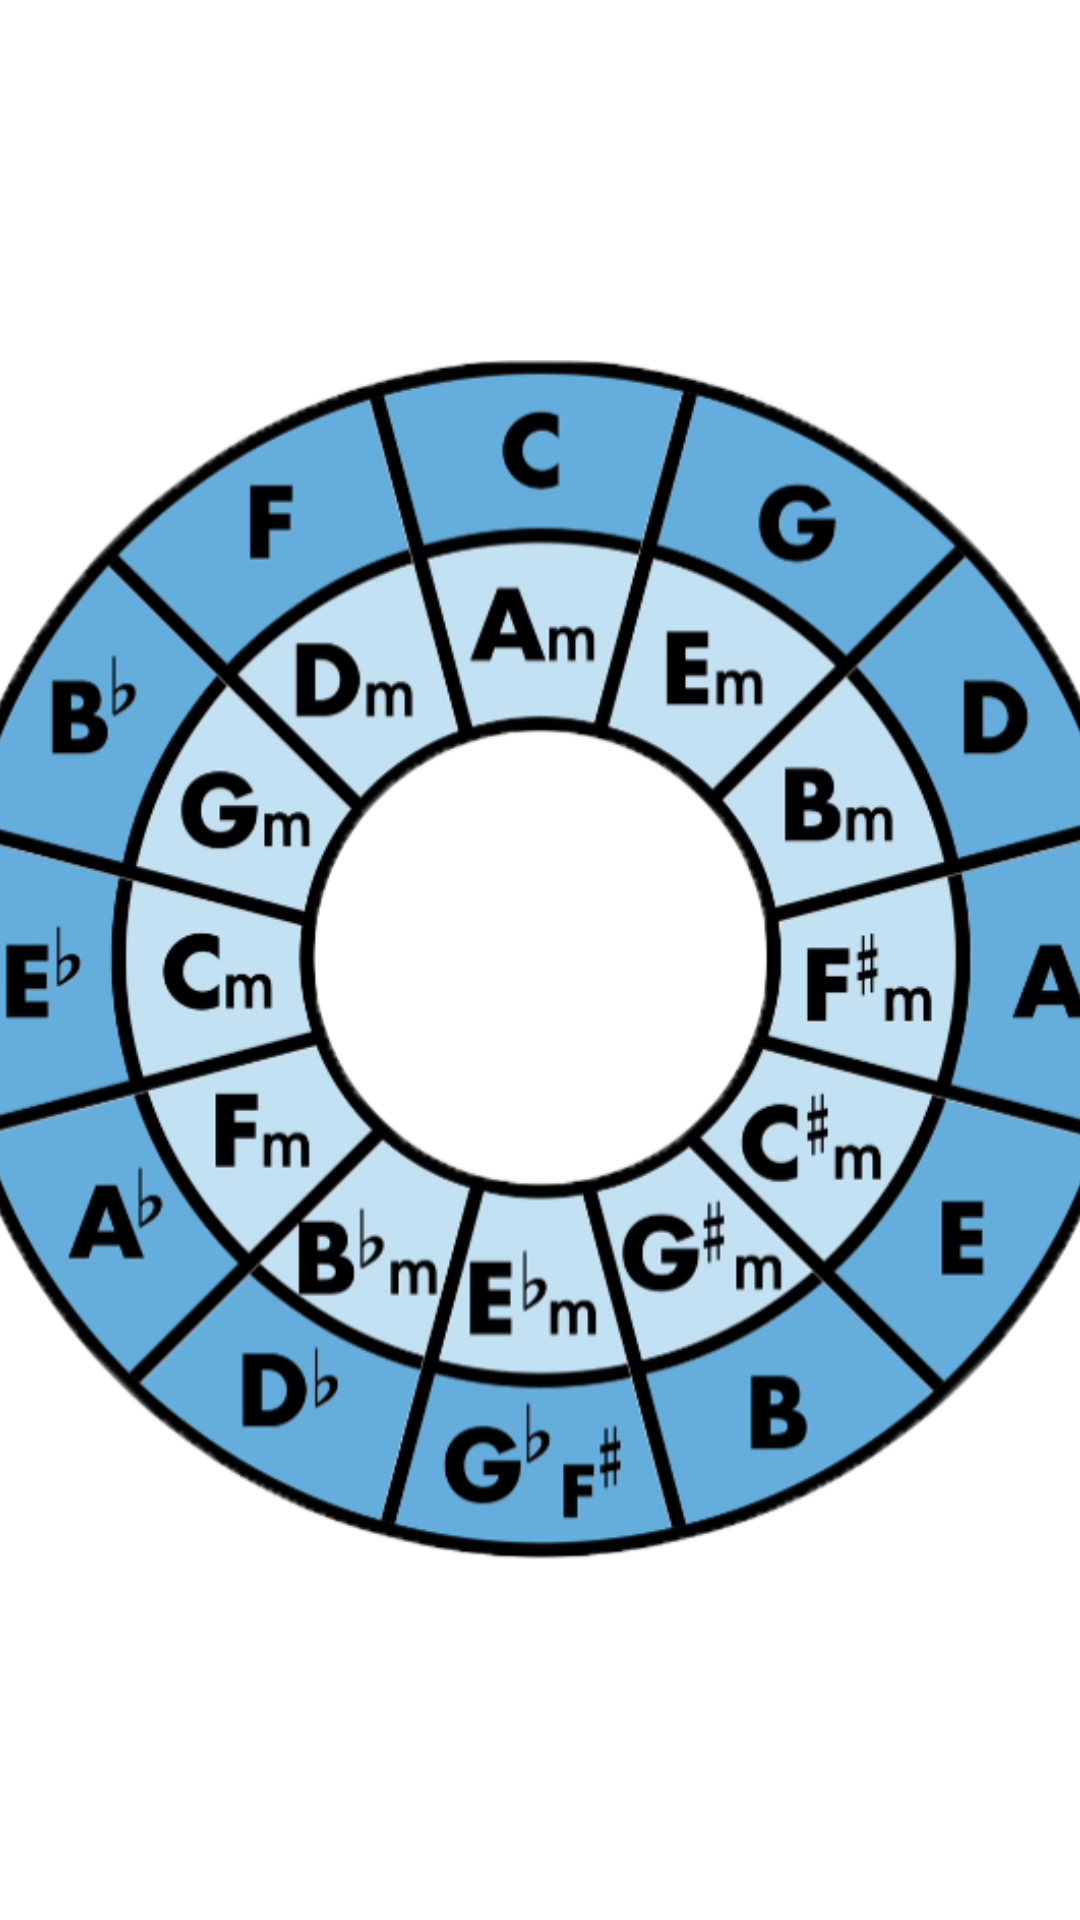

Here is an Android app screen rendered from its layout file. Give the layout XML and the strings, colors and styles it references.
<!-- AndroidManifest.xml: application theme Theme.GutApp -->
<!-- res/layout/circle.xml -->
<?xml version="1.0" encoding="utf-8"?>
<androidx.constraintlayout.widget.ConstraintLayout xmlns:android="http://schemas.android.com/apk/res/android"
    xmlns:app="http://schemas.android.com/apk/res-auto"
    xmlns:tools="http://schemas.android.com/tools"
    android:layout_width="match_parent"
    android:layout_height="match_parent"
    android:background="@color/white"
    tools:context=".Circle">

    <ImageView
        android:id="@+id/imageView"
        android:layout_width="400dp"
        android:layout_height="400dp"
        app:layout_constraintBottom_toBottomOf="parent"
        app:layout_constraintEnd_toEndOf="parent"
        app:layout_constraintStart_toStartOf="parent"
        app:layout_constraintTop_toTopOf="parent"
        app:srcCompat="@drawable/circle" />
</androidx.constraintlayout.widget.ConstraintLayout>
<!-- resources referenced by this layout -->
<resources>
  <color name="white">#FFFFFFFF</color>
  <!-- drawable circle: png bitmap (drawable, 203471 bytes) -->
  <style name="Theme.GutApp" parent="Theme.MaterialComponents.DayNight.DarkActionBar">
          
          <item name="colorPrimary">@color/main_blue</item>
          <item name="colorPrimaryVariant">@color/main_blue_darker</item>
          <item name="colorOnPrimary">@color/white</item>
          
          <item name="colorSecondary">@color/main_blue</item>
          <item name="colorSecondaryVariant">@color/main_blue_darker</item>
          <item name="colorOnSecondary">@color/white</item>
          
          <item name="android:statusBarColor">?attr/colorPrimaryVariant</item>
          
      </style>
  <color name="main_blue">#0064FF</color>
  <color name="main_blue_darker">#004bff</color>
</resources>
